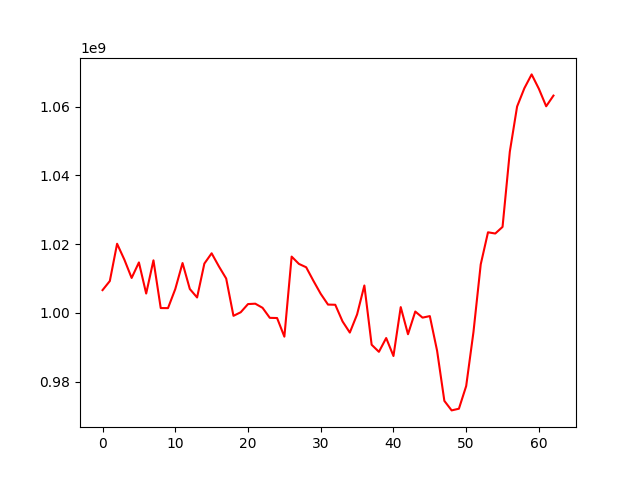

The table this chart was drawn from, first rows:
, 0
0, 1006606518
1, 1009246887
2, 1020092142
3, 1015474772
4, 1010145523
5, 1014660163
6, 1005611292
7, 1015276358
8, 1001387657
9, 1001370114
10, 1006914951
11, 1014483059
12, 1006933980
13, 1004466477
14, 1014323159
15, 1017318987
16, 1013500792
17, 1009974319
18, 999124087
19, 1000169025
20, 1002547616
21, 1002659425
22, 1001460289
23, 998539309
24, 998488284
25, 993068229
26, 1016358690
27, 1014235784
28, 1013252916
29, 1009290256
30, 1005523822
31, 1002399660
32, 1002346496
33, 997499488
34, 994255079
35, 999538004
36, 1007958908
37, 990720560
38, 988654304
39, 992669508
40, 987441105
41, 1001666405
42, 993776579
43, 1000378591
44, 998602774
45, 999050555
46, 988974768
47, 974388384
48, 971619273
49, 972111570
50, 978703286
51, 994392282
52, 1014093779
53, 1023425267
54, 1023069799
55, 1024993939
56, 1046876080
57, 1060004558
58, 1065325934
59, 1069354283
... 3 more rows
